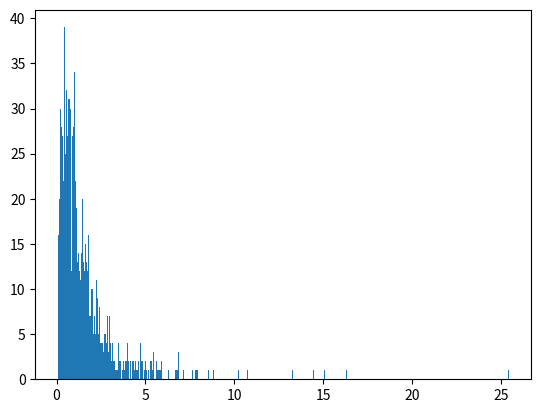
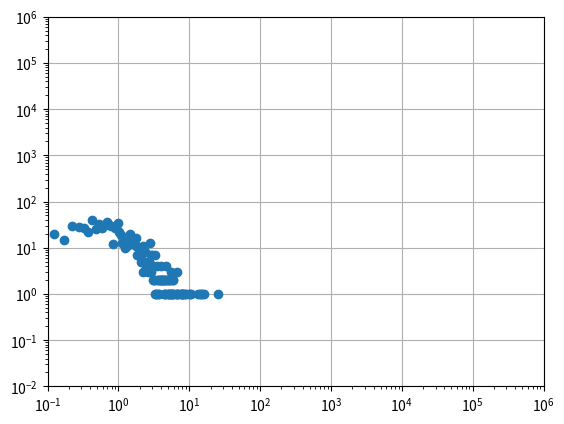
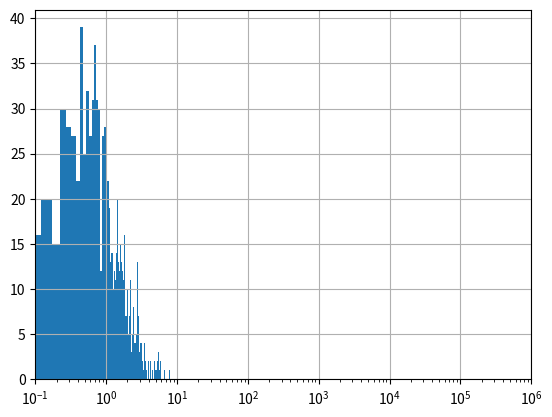

Python code for these plots, in order:
import numpy as np
import matplotlib.pyplot as plt
import scipy.stats as sts

if __name__ == '__main__':
    a = 0.031 / 10000 + 0.0337 / 10000
    print(0.0336 * 100 / np.sqrt(a))  # 1320.95

    r = sts.lognorm.rvs(0.954, size=1000)
    c = plt.hist(r, bins=500)

    # 双对数坐标下
    fig, ax = plt.subplots()
    ax.set_xscale("log")
    ax.set_yscale("log")
    ax.set_adjustable("datalim")
    ax.plot(c[1][:-1], c[0], 'o')
    ax.set_xlim(1e-1, 1e6)
    ax.set_ylim(1e-2, 1e6)
    ax.grid()
    plt.show()

    # 半对数坐标
    fig1, ax1 = plt.subplots()
    ax1.hist(r, bins=500)
    ax1.set_xscale("log")
    ax1.set_xlim(1e-1, 1e6)
    ax1.grid()
    plt.draw()
    plt.show()